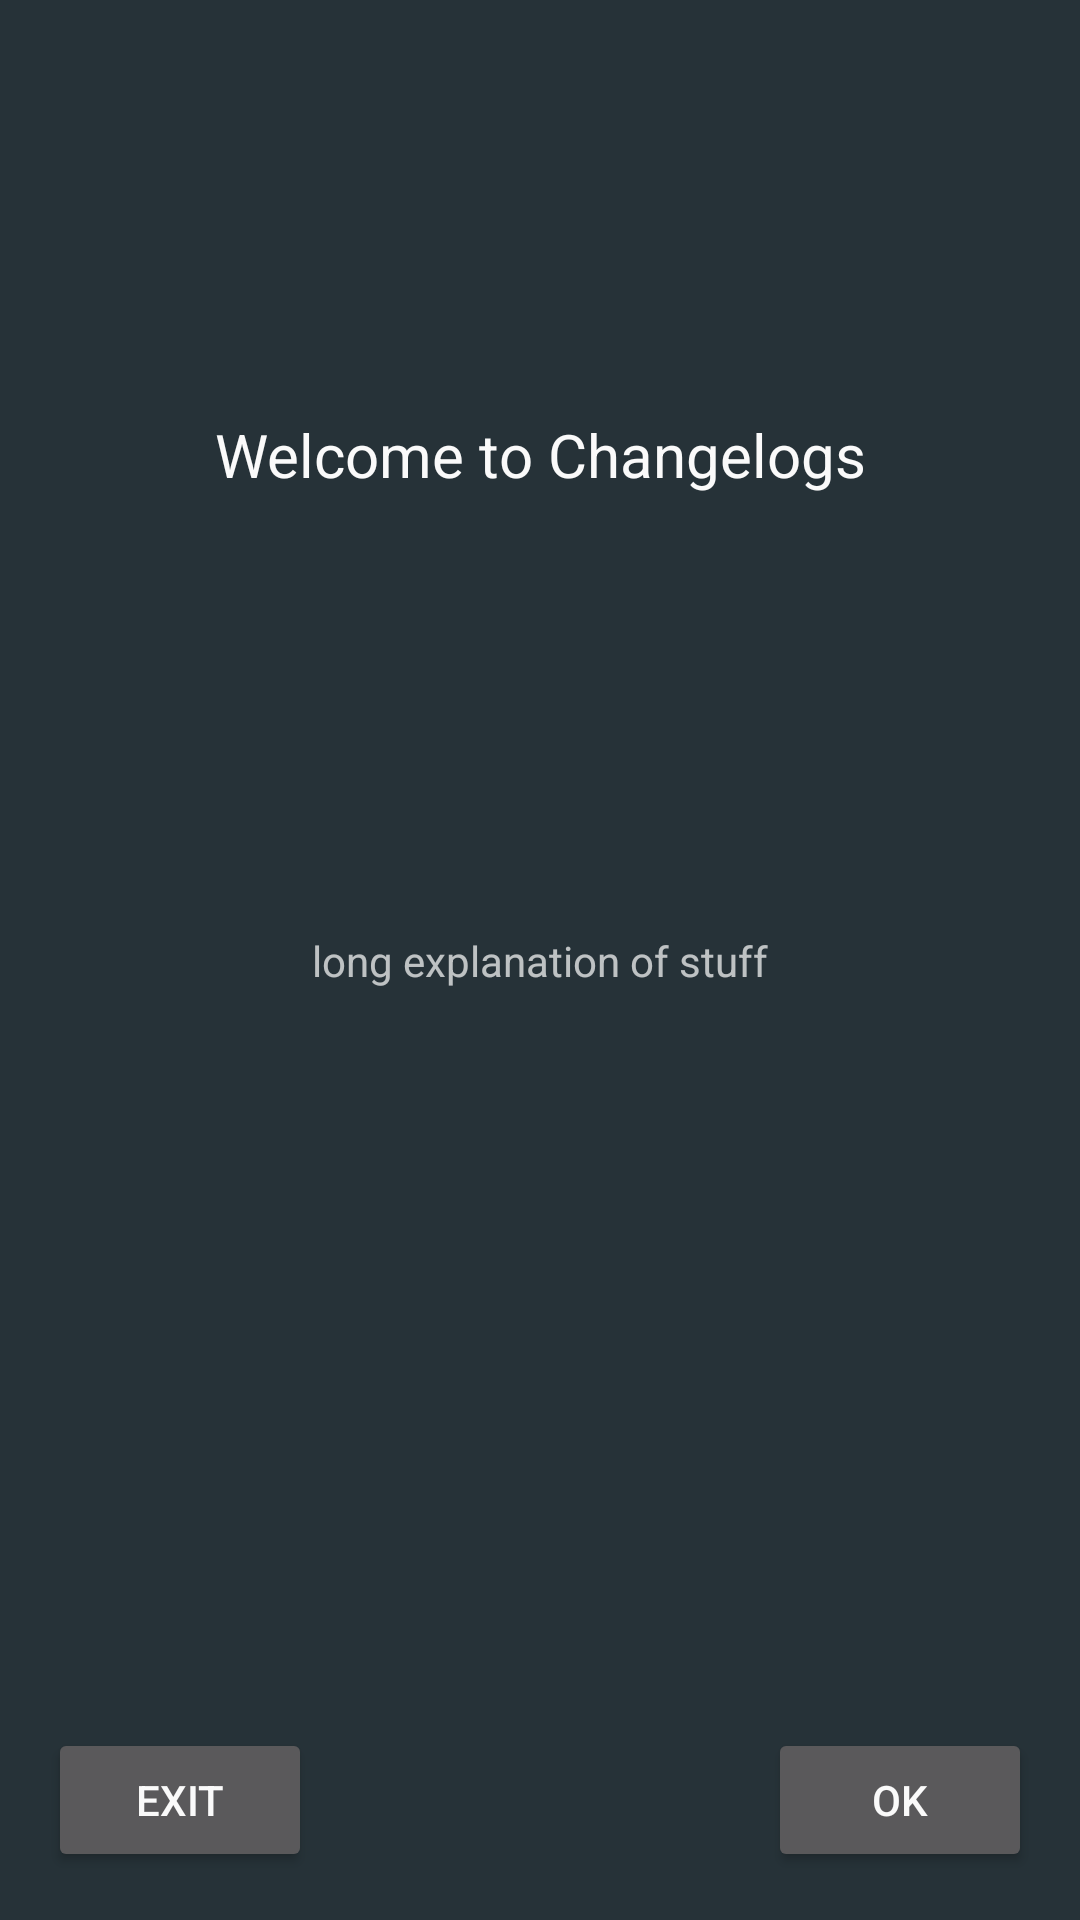

Write the Android layout XML for this screen, with the resource values it uses.
<!-- AndroidManifest.xml: application theme AppTheme_Dark -->
<!-- res/layout/intro_view.xml -->
<?xml version="1.0" encoding="utf-8"?>
<layout xmlns:android="http://schemas.android.com/apk/res/android"
        xmlns:app="http://schemas.android.com/apk/res-auto"
        xmlns:tools="http://schemas.android.com/tools">

    <data>

        <variable
            name="model"
            type="com.thunderclouddev.changelogs.ui.onboarding.IntroViewModel"/>
    </data>

    <android.support.constraint.ConstraintLayout
        android:layout_width="match_parent"
        android:layout_height="match_parent"
        android:gravity="center"
        android:orientation="vertical"
        android:padding="@dimen/spacingMedium"
        tools:layout_editor_absoluteX="0dp"
        tools:layout_editor_absoluteY="0dp">

        <TextView
            android:layout_width="wrap_content"
            android:layout_height="wrap_content"
            android:layout_marginBottom="@dimen/spacingLarge"
            android:text="Welcome to Changelogs"
            android:textSize="@dimen/textTitle"
            app:layout_constraintBottom_toTopOf="@+id/intro_explanation"
            app:layout_constraintLeft_toLeftOf="parent"
            app:layout_constraintRight_toRightOf="parent"
            app:layout_constraintTop_toTopOf="parent"/>

        <TextView
            android:id="@+id/intro_explanation"
            android:layout_width="wrap_content"
            android:layout_height="wrap_content"
            android:hint="long explanation of stuff"
            app:htmlText="@{model.explanation}"
            app:layout_constraintBottom_toBottomOf="parent"
            app:layout_constraintLeft_toLeftOf="parent"
            app:layout_constraintRight_toRightOf="parent"
            app:layout_constraintTop_toTopOf="parent"/>

        <Button
            android:layout_width="wrap_content"
            android:layout_height="wrap_content"
            android:onClick="@{model.exitButtonClickListener}"
            android:text="@string/intro_quit"
            app:layout_constraintBottom_toBottomOf="parent"
            app:layout_constraintLeft_toLeftOf="parent"/>

        <Button
            android:layout_width="wrap_content"
            android:layout_height="wrap_content"
            android:text="@string/intro_ok"
            android:onClick="@{model.nextButtonClickListener}"
            app:layout_constraintBottom_toBottomOf="parent"
            app:layout_constraintRight_toRightOf="parent"/>

    </android.support.constraint.ConstraintLayout>
</layout>
<!-- resources referenced by this layout -->
<resources>
  <dimen name="spacingLarge">24dp</dimen>
  <dimen name="spacingMedium">16dp</dimen>
  <dimen name="textTitle">20sp</dimen>
  <string name="intro_ok">Ok</string>
  <string name="intro_quit">Exit</string>
  <style name="AppTheme_Dark" parent="BaseTheme_Dark" />
  <style name="BaseTheme_Dark" parent="Theme.AppCompat">
          <item name="colorPrimary">@color/primary</item>
          <item name="colorPrimaryDark">@color/primary_dark</item>
          <item name="colorAccent">@color/accent</item>
          todo: this messes up the switch on preferences screen
          <item name="colorControlHighlight">@color/accent</item>
          <item name="android:textColor">?android:textColorPrimary</item>
          <item name="android:textColorPrimary">@color/primary_text_darkTheme</item>
          <item name="android:textColorSecondary">@color/secondary_text_darkTheme</item>
          <item name="android:textColorPrimaryInverse">@color/primary_text</item>
          <item name="android:textColorSecondaryInverse">@color/secondary_text</item>
          <item name="android:textColorLink">@color/hyperlink_darkTheme</item>
          <item name="android:textColorLinkInverse">@color/hyperlink</item>
          <item name="android:windowBackground">@color/activity_background_darkTheme</item>
  
          <item name="preferenceTheme">@style/PreferenceThemeOverlay.v14.Material</item>
          <item name="android:selectableItemBackground">@drawable/compat_item_background_dark</item>
  
          
          <item name="windowNoTitle">true</item>
          <item name="windowActionBar">false</item>
          
          <item name="windowActionModeOverlay">true</item>
          <item name="actionModeBackground">@color/transparent</item>
          <item name="android:actionOverflowButtonStyle">@style/Widget.ActionButton.Overflow</item>
      </style>
  <color name="primary">#72B01D</color>
  <color name="primary_dark">#58900A</color>
  <color name="accent">#178D3F</color>
  <color name="primary_text_darkTheme">#FAFAFA</color>
  <color name="secondary_text_darkTheme">#bebebe</color>
  <color name="primary_text">#212121</color>
  <color name="secondary_text">#757575</color>
  <color name="hyperlink_darkTheme">#4FC3F7</color>
  <color name="hyperlink">#0B0080</color>
  <color name="activity_background_darkTheme">#263238</color>
  <!-- drawable compat_item_background_dark (drawable) -->
  <?xml version="1.0" encoding="utf-8"?>
  <selector xmlns:android="http://schemas.android.com/apk/res/android">
      
      <item android:drawable="@color/accent_light" android:state_pressed="true" />
      <item android:drawable="@color/activity_background_darkTheme" />
  </selector>
  <color name="transparent">#00000000</color>
  <style name="Widget.ActionButton.Overflow" parent="@style/Widget.AppCompat.ActionButton.Overflow">
          <item name="android:contentDescription">@string/abc_action_menu_overflow_description</item>
      </style>
  <color name="accent_light">#50000000</color>
</resources>
